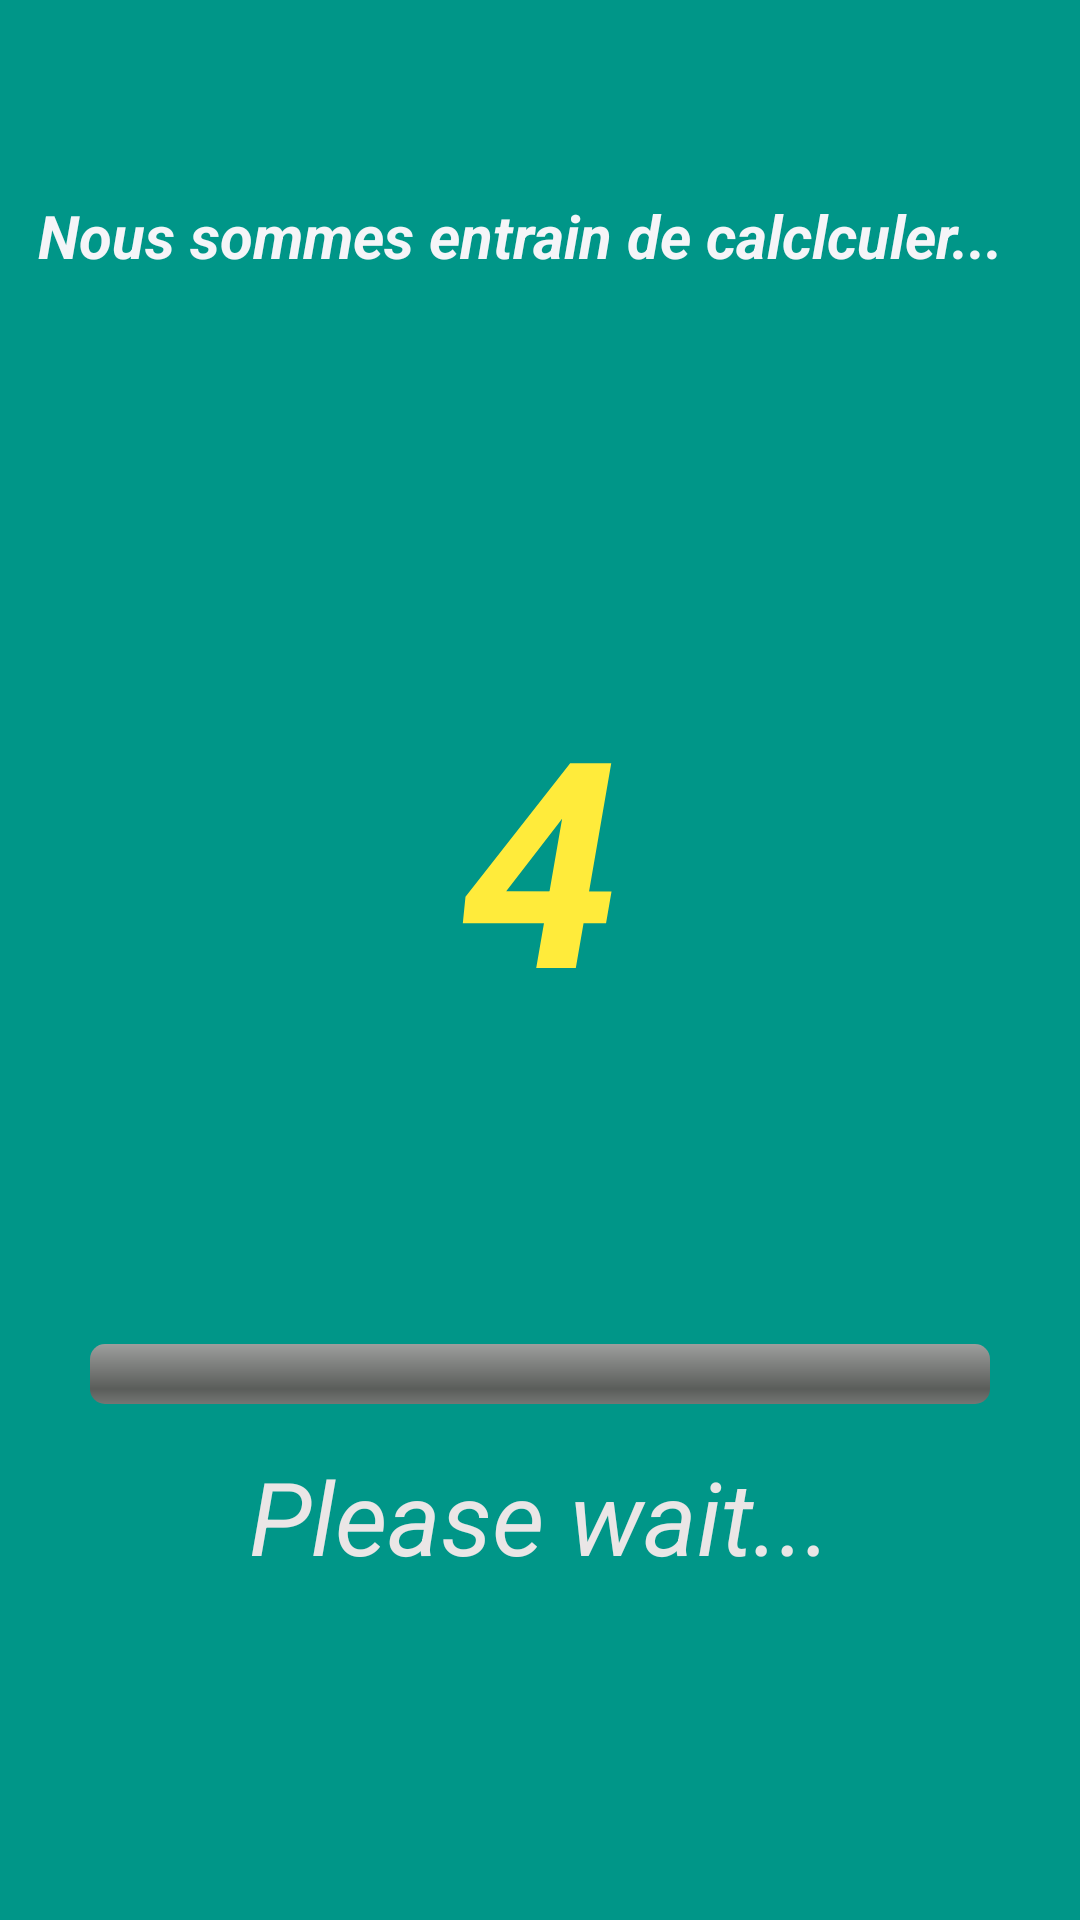

Android layout source for this screen:
<!-- AndroidManifest.xml: application theme Theme.CalcElection -->
<!-- res/layout/activity_count_down.xml -->
<?xml version="1.0" encoding="utf-8"?>
<androidx.constraintlayout.widget.ConstraintLayout xmlns:android="http://schemas.android.com/apk/res/android"
    xmlns:app="http://schemas.android.com/apk/res-auto"
    xmlns:tools="http://schemas.android.com/tools"
    android:layout_width="match_parent"
    android:layout_height="match_parent"
    android:background="#009688"
    tools:context=".CountDown">


    <TextView
        android:id="@+id/titre2"
        android:layout_width="335dp"
        android:layout_height="26dp"
        android:foregroundGravity="center"
        android:text="Nous sommes entrain de calclculer..."
        android:textColor="#F5F5F8"
        android:textSize="20sp"
        android:textStyle="bold|italic"
        app:layout_constraintBottom_toBottomOf="parent"
        app:layout_constraintLeft_toLeftOf="parent"
        app:layout_constraintRight_toRightOf="parent"
        app:layout_constraintTop_toTopOf="parent"
        app:layout_constraintVertical_bias="0.106" />

    <TextView
        android:id="@+id/temp"
        android:layout_width="183dp"
        android:layout_height="276dp"
        android:gravity="center"
        android:text="4"
        android:textColor="#FFEB3B"
        android:textSize="96sp"
        android:textStyle="bold|italic"
        app:layout_constraintBottom_toBottomOf="parent"
        app:layout_constraintEnd_toEndOf="parent"
        app:layout_constraintStart_toStartOf="parent"
        app:layout_constraintTop_toTopOf="parent"
        app:layout_constraintVertical_bias="0.404" />

    <ProgressBar
        android:id="@+id/progressbar"
        style="@android:style/Widget.ProgressBar.Horizontal"
        android:layout_width="match_parent"
        android:layout_height="wrap_content"
        android:layout_marginLeft="30dp"
        android:layout_marginRight="30dp"
        android:layout_marginTop="448dp"
        android:max="100"
        android:progress="0"
        app:layout_constraintStart_toStartOf="parent"
        app:layout_constraintTop_toTopOf="parent" />

    <TextView
        android:id="@+id/textView9"
        android:layout_width="280dp"
        android:layout_height="45dp"
        android:gravity="center"
        android:text="Please wait..."
        android:textColor="#EAE6E6"
        android:textSize="34sp"
        android:textStyle="italic"
        app:layout_constraintBottom_toBottomOf="parent"
        app:layout_constraintEnd_toEndOf="parent"
        app:layout_constraintStart_toStartOf="parent"
        app:layout_constraintTop_toBottomOf="@+id/progressbar"
        app:layout_constraintVertical_bias="0.116" />
</androidx.constraintlayout.widget.ConstraintLayout>
<!-- resources referenced by this layout -->
<resources>
  <style name="Theme.CalcElection" parent="Theme.MaterialComponents.DayNight.DarkActionBar">
          
          <item name="colorPrimary">@color/purple_500</item>
          <item name="colorPrimaryVariant">@color/purple_700</item>
          <item name="colorOnPrimary">@color/white</item>
          
          <item name="colorSecondary">@color/teal_200</item>
          <item name="colorSecondaryVariant">@color/teal_700</item>
          <item name="colorOnSecondary">@color/black</item>
          
          <item name="android:statusBarColor" tools:targetApi="l">?attr/colorPrimaryVariant</item>
          
      </style>
  <color name="purple_500">#2196F3</color>
  <color name="purple_700">#CCFA3737</color>
  <color name="white">#FFFFFFFF</color>
  <color name="teal_200">#FF03DAC5</color>
  <color name="teal_700">#FF018786</color>
  <color name="black">#FF000000</color>
</resources>
